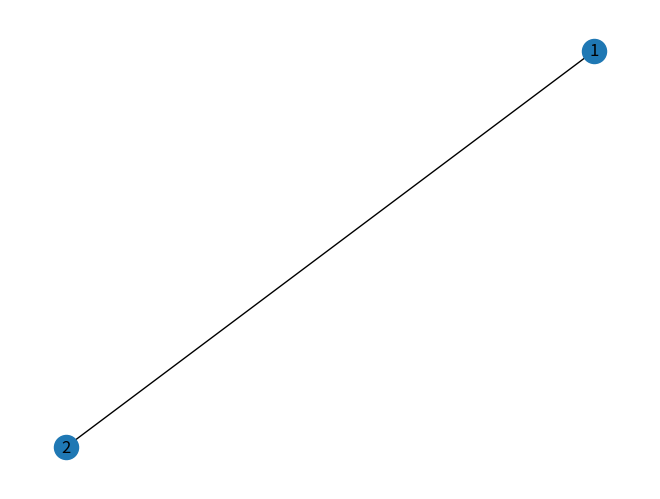
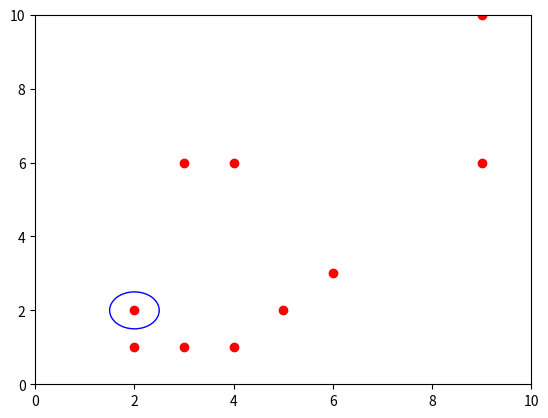

Here is the Python script that generated these plots, in order:
import numpy as np
from matplotlib import pyplot as plt
from matplotlib import animation
import math
import networkx as nx
import pandas as pd
import random
from numpy.random import randint
import argparse

#GLOBAL CONSTANTS
ROOM_SIZE_X = 10
ROOM_SIZE_Y = 10
AREA_X = 2 #area coordinate to gravitate towards
AREA_Y = 2
AREA_R = 0.5 #area radius

def main(*args):
    parser = argparse.ArgumentParser(description='Animate an epidemic')

    parser.add_argument('--number', metavar='N', type=int, default=10,
                        help='Use a N x N simulation grid')
    parser.add_argument('--cases', metavar='N', type=int, default=2,
                        help='Number of initial infected people')
    parser.add_argument('--distance', metavar='D', type=float, default=0.5,
                        help='Probability of following two meter social distancing')
    parser.add_argument('--table', metavar='T', type=float, default=0.1,
                        help='Probability of gravitating to the table')
    parser.add_argument('--mask', metavar='M', type=float, default=0.5,
                        help='Probability of wearing a mask')
    parser.add_argument('--rooms', metavar='R', type=int, default=2,
                        help='Number of rooms to simulate')
    args = parser.parse_args(args)

    # Define the edge list dependant on number of rooms. Could also look at connectivity such as:
    # #edgelist=[(1,2),(1,4),(2,5),(3,5),(2,3)]
    if args.rooms == 2:
        edgelist = [(1, 2)]
    if args.rooms == 3:
        edgelist = [(1, 2), (1,3), (2,3)]

    # Create network
    G = create_network(edgelist)
    # Set number of nodes
    number_nodes = network_number_nodes(G)
    # Create array to track people
    position_state = create_people_array(ROOM_SIZE_X, ROOM_SIZE_Y, args.number,
                                         number_nodes, args.cases, args.distance,
                                         args.table, args.mask)

    # Currently this is hardcoded for a set number of rooms but aim is to allow different numbers to be put in.
    room1 = people_array_room(position_state, 1)
    room2 = people_array_room(position_state, 2)
    room3 = people_array_room(position_state, 3)

    print('room1 array:')
    print(room1)

    # Initialise people using the position_state array (array -> person class instances)
    people = [person(x=position_state.iloc[i, 0], y=position_state.iloc[i, 1], node=position_state.iloc[i, 2]) for i in
              range(len(position_state))]  # creates people for each row in the array

    return(people)


def create_network(edgelist):
    # Create a networkx graph from the edgelist.
    G = nx.Graph(edgelist)
    nx.draw(G, with_labels=True)
    #plt.show()   # this displays the graph - turn on as required.
    return(G)

def network_number_nodes(G):
    number_nodes = G.number_of_nodes()
    print('number of nodes is:')
    print(number_nodes)
    return(number_nodes)

def create_people_array(ROOM_SIZE_X, ROOM_SIZE_Y, N, number_nodes, number_infected, following_two_meter, gravitate_table, using_mask):
    x_position = randint(0,ROOM_SIZE_X+1,N) # randomly assign x values for each person
    y_position = randint(0,ROOM_SIZE_Y+1,N) # randomly assign y values for each person
    start_nodes = randint(1, number_nodes+1, N)
    start_status = np.concatenate((([1]*number_infected), ([0]*(N-number_infected))))
    # following two meter rule
    follow = round(N*following_two_meter)
    no_follow = round(N*(1-following_two_meter))
    two_meter = np.concatenate((([1]*follow), ([0]*no_follow)))
    #gravitating towards the table
    gravitate = round(N*gravitate_table)
    no_gravitate = round(N*(1-gravitate_table))
    number_gravitating = np.concatenate((([1]*gravitate), ([0]*no_gravitate)))
    #wearing a mask
    masked = round(N*using_mask)
    no_masked = round(N*(1-using_mask))
    number_masked = np.concatenate((([1]*masked), ([0]*no_masked)))

    data_in = np.stack((x_position, y_position, start_nodes, start_status, two_meter, number_gravitating, number_masked), axis=1)
    position_state = pd.DataFrame(data=data_in, columns=['x', 'y', 'node', 'status', 'two_meter', 'gravitating', 'mask'])
    return(position_state)

def people_array_room(position_state,i):
    room = position_state[position_state["node"] == i]
    return(room)


#----------------------------------------------------------------------------#
#                  Simulation classes                                        #
#----------------------------------------------------------------------------#

#--------------------------NATHAN CLASSES-----------#

#define place people gravitate towards (circle)
class area(object):
    def __init__(self, cx, cy, r):
        self.cx = cx
        self.cy = cy
        self.r = r

    def draw(self):
        return plt.Circle((self.cx, self.cy), self.r, color='b', fill=False) #creates circle coords cx cy and radius r (built in function)

#create moving person class with original x, y and node inputs
class person(object):
    def __init__(self, x, y, node):
        self.x = x
        self.y = y
        self.node = node
        self.step_x = self.make_new_step_size() #calls function to create a new step size for person
        self.step_y = self.make_new_step_size()

    def make_new_step_size(self, max_step=1):
        return (np.random.random_sample() - 0.5)*max_step / 5 #creates random number for step size 0 to 0.1

    def move(self):

        def distance(x1, y1, x2, y2):
            return math.sqrt((x2 - x1) ** 2 + (y2 - y1) ** 2) #uses coords and calulates distance between two points

        def inside(x1, y1, cx, cy, r):
            if distance(x1, y1, cx, cy) <= r:  # defines if dot is inside a specific area (coord cx, cy and radius = r)
                return True
            else:
                return False

        def stop(self):
            self.step_x = 0
            self.step_y = 0
            return

        def direction(self):

            if self.step_x > 0:
                x_direction = 'right'
            if self.step_x < 0:
                x_direction = 'left'
            if self.step_y > 0:
                y_direction = 'up'
            if self.step_y < 0:
                y_direction = 'down'
            if self.step_x == 0:
                x_direction = 'stationary'
            if self.step_y == 0:
                y_direction = 'stationary'

            return (x_direction, y_direction)

        def position_compared_to_object(self, cx, cy):
            if self.x - cx > 0:
                x_position = 1 #'right of circle'
            elif self.x - cx < 0:
                x_position = -1 #'left of circle'
            else:
                x_position = 0 #'on circle'

            if self.y - cy > 0:
                y_position = 1 #'above circle'
            elif self.y - cy < 0:
                y_position = -1 #'below circle'
            else:
                y_position = 0 #'on circle'

            return (x_position, y_position)


        def move_towards(self, cx, cy):
            if position_compared_to_object(self, cx, cy)[0] == 1 and direction(self)[0] == 'right':
                self.step_x = -1 * self.step_x
            if position_compared_to_object(self, cx, cy)[1] == 1 and direction(self)[1] == 'up':
                self.step_y = -1 * self.step_y
            if position_compared_to_object(self, cx, cy)[0] == -1 and direction(self)[0] == 'left':
                self.step_x = -1 * self.step_x
            if position_compared_to_object(self, cx, cy)[1] == -1 and direction(self)[1] == 'down':
                self.step_y = -1 * self.step_y
            return

        def move_away(self, cx, cy):
            if position_compared_to_object(self, cx, cy)[0] == -1 and direction(self)[0] == 'right':
                self.step_x = -1 * self.step_x
            if position_compared_to_object(self, cx, cy)[1] == -1 and direction(self)[1] == 'up':
                self.step_y = -1 * self.step_y
            if position_compared_to_object(self, cx, cy)[0] == 1 and direction(self)[0] == 'left':
                self.step_x = -1 * self.step_x
            if position_compared_to_object(self, cx, cy)[1] == 1 and direction(self)[1] == 'down':
                self.step_y = -1 * self.step_y
            return

        def calc_dist_to_other_people(d): #d is the person, n is all the other people
            dist_from_other_people = 999
            for n in people:
                if n != d: #make sure not doing same person in calc
                    dist_from_person_n = distance(n.x, n.y, d.x, d.y)
                    if dist_from_person_n < dist_from_other_people:
                        dist_from_other_people = dist_from_person_n
                        closest_person = n
            return (dist_from_other_people,closest_person)

        #actual movement now stated using functions given above
        if np.random.random_sample() < 0.50:  # % chance the speed of person stays the same (constant step added to coord)
            self.x = self.x + self.step_x  # this is how the dot moves at constant rate (constant added to dot position)
            self.y = self.y + self.step_y
            # certain % chance person changes step size
        else:
            self.velx = self.make_new_step_size() # % chance a new velocity is generated
            self.vely = self.make_new_step_size()
            self.x = self.x + self.step_x   # the coord is updated with that new constant (different amount than before so dot looks like it sped up/slowed down)
            self.y = self.y + self.step_y
        if self.x >= ROOM_SIZE_X:  # so cannot go outside boundary of 10x10 grid
            self.x = ROOM_SIZE_X
            self.step_x = -1 * self.step_x
        if self.x <= 0:  # so cannot go outside boundary of 10x10 grid
            self.x = 0
            self.step_x = -1 * self.step_x
        if self.y >= ROOM_SIZE_Y:  # so cannot go outside boundary of 10x10 grid
            self.y = ROOM_SIZE_Y
            self.step_y = -1 * self.step_y
        if self.y <= 0:  # so cannot go outside boundary of 10x10 grid
            self.y = 0
            self.step_y = -1 * self.step_y

        if inside(self.x, self.y, AREA_X, AREA_Y, AREA_R): #stop if reach table #NEED A WAY OF ACCESSING AREA CLASS if want multiple areas????
            stop(self)

        if np.random.random_sample() < 1:  # % chance to gravitate towards point 1,1
            move_towards(self, AREA_X, AREA_Y) #NEED A WAY OF ACCESSING AREA CLASS????

        #if np.random.random_sample() < 0.00001: #%chance to follow 2 meter rule
           # min_dist_to_someone = calc_dist_to_other_people(self)[0]
           # closest_person = calc_dist_to_other_people(self)[1]
           # if min_dist_to_someone < 2: #if closer than 2meters to someone
                #move_away(self, closest_person.x, closest_person.y)

        if np.random.random_sample() < 0.00001: #follow 2 meter rule if person labelled to
            min_dist_to_someone = calc_dist_to_other_people(self)[0]
            closest_person = calc_dist_to_other_people(self)[1]
            if min_dist_to_someone < 2: #if closer than 2meters to someone
                move_away(self, closest_person.x, closest_person.y)


#this also works for 2meter rule..
        #if np.random.random_sample() < 1: #%chance to follow 2 meter rule
            #min_dist_to_someone = calc_dist_to_other_people(self)[0]
            #if min_dist_to_someone < 2:  # if closer than 2meters to someone
                #for i in range(1, 10): #creates 10 random step sizes for the person and checks if they go further from the person
                    #self.step_x = self.make_new_step_size()
                    #self.step_y = self.make_new_step_size()
                    #self.x = self.x + self.step_x #adds these steps to the current coords
                    #self.y = self.y + self.step_y
                    #if calc_dist_to_other_people(self)[0] <= min_dist_to_someone:
                        #self.x = self.x - self.step_x
                        #self.y = self.y - self.step_y

#----------------------------------------------------------------------------#
#                  Kaelan Room Heatmap classes                               #
#----------------------------------------------------------------------------#

class Room_map:
    def __init__(self, heat_new, position_state, xsize, ysize, ):
        self.heat_old = heat_new
        self.position_state = position_state
        self.xsize = xsize
        self.ysize = ysize

    def map_position_states(self):
        pos_map = np.zeros((self.xsize, self.ysize))

        for x in self.position_state:
            pos_map[x[0], x[1]] = x[2]

        return pos_map

    def heat_source(self):  # will add heat source to map based on individuals new position
        sources = np.zeros((self.xsize, self.ysize))
        sources += self.map_position_states()
        sources[sources == 2] = 100
        sources[sources != 100] = 0
        return sources

    def calculate_heat_new(self):  # will calculate single step of heat dispersion

        heat_left = np.roll(self.heat_old, 1, axis=1)
        heat_right = np.roll(self.heat_old, -1, axis=1)
        heat_up = np.roll(self.heat_old, -1, axis=0)
        heat_down = np.roll(self.heat_old, 1, axis=0)

        heat_new = 0.25 * (heat_left + heat_right + heat_up + heat_down)  # cell heat is the average of adjacent cells
        heat_new = heat_new + self.heat_source()
        heat_new[heat_new > 100] = 100

        heat_new[:, 0] = heat_new[:, 1]  # boundary conditions
        heat_new[:, -1] = heat_new[:, -2]
        heat_new[0, :] = heat_new[1, :]
        heat_new[-1, :] = heat_new[-2, :]

        return heat_new

    def show_map(self):  # creates a heatmap and position map
        # create marker for healthy individuals in heatmap
        heat_map = self.calculate_heat_new()
        pos = self.map_position_states()
        heat_map[pos == 1] = -100
        # create marker for healthy individuals in pos map
        pos_map = self.map_position_states()
        pos_map[pos_map == 1] = -2

        # create matplot figure with subplots
        fig, axes = plt.subplots(1, 2, figsize=(15, 5))

        sns.heatmap(np.transpose(heat_map), ax=axes[0], cbar=False, cmap='icefire', center=0).invert_yaxis()  # heatmap
        axes[0].set_title("Heat Map")

        # sns.heatmap(pos_map, ax=axes[1], cbar=False, cmap='icefire', center = 0).invert_yaxis() #position heatmap
        # axes[1].set_title("Position Map")
        sns.scatterplot(x=self.position_state[:, 0], y=self.position_state[:, 1], data=self.position_state, ax=axes[1],
                        hue=self.position_state[:, 2], legend=False, palette='coolwarm')  # position scatterplot
        axes[1].set_title("Position Map")
        axes[1].set_xlim(0, self.xsize)
        axes[1].set_ylim(0, self.ysize)

#----------------------------------------------------------------------------#
#                  End of simulation classes                                        #
#----------------------------------------------------------------------------#



#REPLACE THIS WITH YAZ CODE
# animation function.  This is called sequentially
def animate(i):
    for person in people: #goes through all people
        person.move() #does all the move function (multiple functions inside) for person
    d.set_data([person.x for person in people], #d is taken from the dots coords to plot
               [person.y for person in people])
    return d,


def update_position_state(position_state):
    position_state.iloc[:, :2] = 0  # array emptied for x y only
    # this code adds values from people objects back into array
    k = 0
    for t in people:
        position_state.iloc[k, 0] = t.x
        position_state.iloc[k, 1] = t.y
        position_state.iloc[k, 2] = t.node
        k += 1  # iterator for picking the correct row

    print('iteration finished and this is new position_state array:')
    print(position_state)  # array refilled with people
    return (position_state)

if __name__ == "__main__":

    # Command line entry point
    import sys
    people = main(*sys.argv[1:])
    #main(*sys.argv[1:])
    #update_position_state(position_state)



    #position_state = create_people_array(ROOM_SIZE_X, ROOM_SIZE_Y, N, number_nodes, number_infected, following_two_meter)
    #print('original position_state array:')
    #print(position_state)






# Initialise areas
    area1 = area(AREA_X, AREA_Y, AREA_R)


### turn this into a function to be called from the main - called Animation
# First set up the figure, the axis, and the plot element we want to animate
fig = plt.figure() #empty figure
ax = plt.axes(xlim=(0, ROOM_SIZE_X), ylim=(0, ROOM_SIZE_Y)) #axes limit room_size
d, = ax.plot([person.x for person in people], #plot person coords x
             [person.y for person in people], 'ro') #plot person coords y

circle = area1.draw()
ax.add_artist(circle) #add circle to axes plot


# call the animator.
anim = animation.FuncAnimation(fig, animate, frames=200, interval=100, repeat=False) #in built function to keep updating plot to creates animation

plt.show() #shows plot
